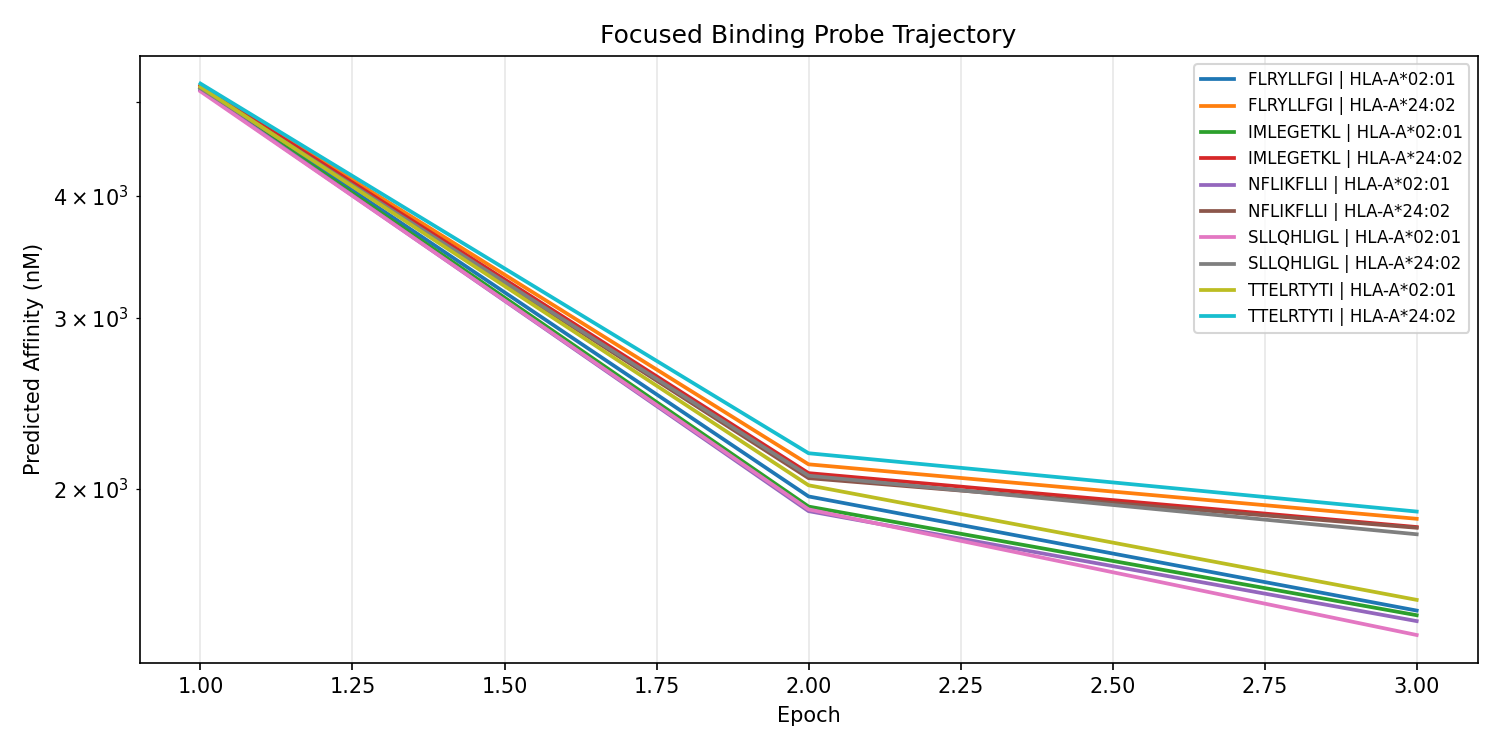

The table this chart was drawn from, first rows:
epoch, peptide, allele, kd_log10, kd_nM, ic50_log10, ic50_nM, ec50_log10, ec50_nM, kd_proxy_ic50_log10, kd_proxy_ic50_nM, kd_proxy_ec50_log10, kd_proxy_ec50_nM, probe_kd_log10, probe_kd_nM, binding_prob, presentation_prob, processing_prob
1, SLLQHLIGL, HLA-A*02:01, 3.898, 7910, 3.71, 5123, 4.476, 29941, 4.03, 10705, 4.548, 35335, 3.094, 1242, 0.05279, , 
1, SLLQHLIGL, HLA-A*24:02, 3.898, 7899, 3.713, 5161, 4.482, 30311, 4.031, 10738, 4.551, 35567, 3.093, 1237, 0.05233, , 
1, FLRYLLFGI, HLA-A*02:01, 3.903, 7999, 3.713, 5162, 4.472, 29615, 4.032, 10775, 4.547, 35222, 3.104, 1270, 0.05232, , 
1, FLRYLLFGI, HLA-A*24:02, 3.903, 7990, 3.716, 5201, 4.477, 29981, 4.034, 10813, 4.55, 35452, 3.103, 1267, 0.05186, , 
1, NFLIKFLLI, HLA-A*02:01, 3.899, 7925, 3.711, 5136, 4.48, 30185, 4.022, 10514, 4.54, 34670, 3.095, 1246, 0.05263, , 
1, NFLIKFLLI, HLA-A*24:02, 3.898, 7907, 3.713, 5166, 4.485, 30537, 4.024, 10564, 4.543, 34916, 3.093, 1239, 0.05227, , 
1, IMLEGETKL, HLA-A*02:01, 3.901, 7966, 3.712, 5157, 4.484, 30490, 4.027, 10649, 4.55, 35472, 3.1, 1259, 0.05238, , 
1, IMLEGETKL, HLA-A*24:02, 3.901, 7953, 3.715, 5193, 4.489, 30863, 4.029, 10690, 4.553, 35726, 3.098, 1254, 0.05195, , 
1, TTELRTYTI, HLA-A*02:01, 3.905, 8029, 3.714, 5178, 4.473, 29704, 4.034, 10813, 4.548, 35353, 3.107, 1280, 0.05212, , 
1, TTELRTYTI, HLA-A*24:02, 3.904, 8019, 3.718, 5218, 4.478, 30079, 4.036, 10852, 4.551, 35595, 3.106, 1276, 0.05166, , 
2, SLLQHLIGL, HLA-A*02:01, 3.986, 9675, 3.28, 1905, 4.426, 26685, 3.531, 3399, 3.503, 3185, 3.435, 2720, 0.1598, , 
2, SLLQHLIGL, HLA-A*24:02, 4.005, 10114, 3.315, 2064, 4.45, 28159, 3.575, 3756, 3.515, 3273, 3.477, 3001, 0.1469, , 
2, FLRYLLFGI, HLA-A*02:01, 4.009, 10217, 3.293, 1965, 4.427, 26728, 3.539, 3459, 3.502, 3180, 3.489, 3080, 0.1547, , 
2, FLRYLLFGI, HLA-A*24:02, 4.027, 10631, 3.326, 2120, 4.45, 28181, 3.581, 3812, 3.514, 3263, 3.527, 3367, 0.1428, , 
2, NFLIKFLLI, HLA-A*02:01, 4.015, 10349, 3.278, 1898, 4.427, 26758, 3.509, 3231, 3.481, 3025, 3.501, 3169, 0.1604, , 
2, NFLIKFLLI, HLA-A*24:02, 4.032, 10761, 3.312, 2052, 4.45, 28193, 3.553, 3573, 3.492, 3103, 3.539, 3461, 0.1478, , 
2, IMLEGETKL, HLA-A*02:01, 4.021, 10493, 3.283, 1918, 4.439, 27499, 3.52, 3313, 3.483, 3042, 3.515, 3274, 0.1586, , 
2, IMLEGETKL, HLA-A*24:02, 4.037, 10896, 3.317, 2076, 4.462, 28951, 3.564, 3664, 3.494, 3117, 3.552, 3565, 0.146, , 
2, TTELRTYTI, HLA-A*02:01, 4.026, 10628, 3.305, 2017, 4.433, 27078, 3.548, 3529, 3.505, 3196, 3.528, 3375, 0.1505, , 
2, TTELRTYTI, HLA-A*24:02, 4.042, 11023, 3.338, 2176, 4.455, 28531, 3.589, 3885, 3.515, 3277, 3.564, 3666, 0.1388, , 
3, SLLQHLIGL, HLA-A*02:01, 3.644, 4401, 3.151, 1416, 4.396, 24880, 3.59, 3887, 3.542, 3485, 3.589, 3885, 0.2156, , 
3, SLLQHLIGL, HLA-A*24:02, 3.717, 5207, 3.254, 1797, 4.439, 27465, 3.666, 4639, 3.586, 3855, 3.782, 6049, 0.1698, , 
3, FLRYLLFGI, HLA-A*02:01, 3.68, 4790, 3.176, 1500, 4.401, 25206, 3.61, 4073, 3.547, 3527, 3.685, 4845, 0.2037, , 
3, FLRYLLFGI, HLA-A*24:02, 3.741, 5514, 3.27, 1864, 4.442, 27681, 3.68, 4782, 3.588, 3873, 3.847, 7034, 0.1635, , 
3, NFLIKFLLI, HLA-A*02:01, 3.678, 4764, 3.165, 1463, 4.404, 25332, 3.598, 3965, 3.529, 3380, 3.679, 4771, 0.2088, , 
3, NFLIKFLLI, HLA-A*24:02, 3.741, 5506, 3.261, 1824, 4.444, 27800, 3.671, 4684, 3.57, 3711, 3.845, 7004, 0.1671, , 
3, IMLEGETKL, HLA-A*02:01, 3.684, 4831, 3.171, 1483, 4.417, 26137, 3.608, 4055, 3.529, 3377, 3.696, 4962, 0.206, , 
3, IMLEGETKL, HLA-A*24:02, 3.743, 5536, 3.262, 1827, 4.455, 28511, 3.678, 4761, 3.565, 3676, 3.852, 7119, 0.1668, , 
3, TTELRTYTI, HLA-A*02:01, 3.688, 4877, 3.187, 1538, 4.405, 25436, 3.619, 4159, 3.557, 3608, 3.707, 5094, 0.1987, , 
3, TTELRTYTI, HLA-A*24:02, 3.746, 5572, 3.278, 1896, 4.445, 27854, 3.686, 4853, 3.596, 3947, 3.86, 7247, 0.1606, , 
